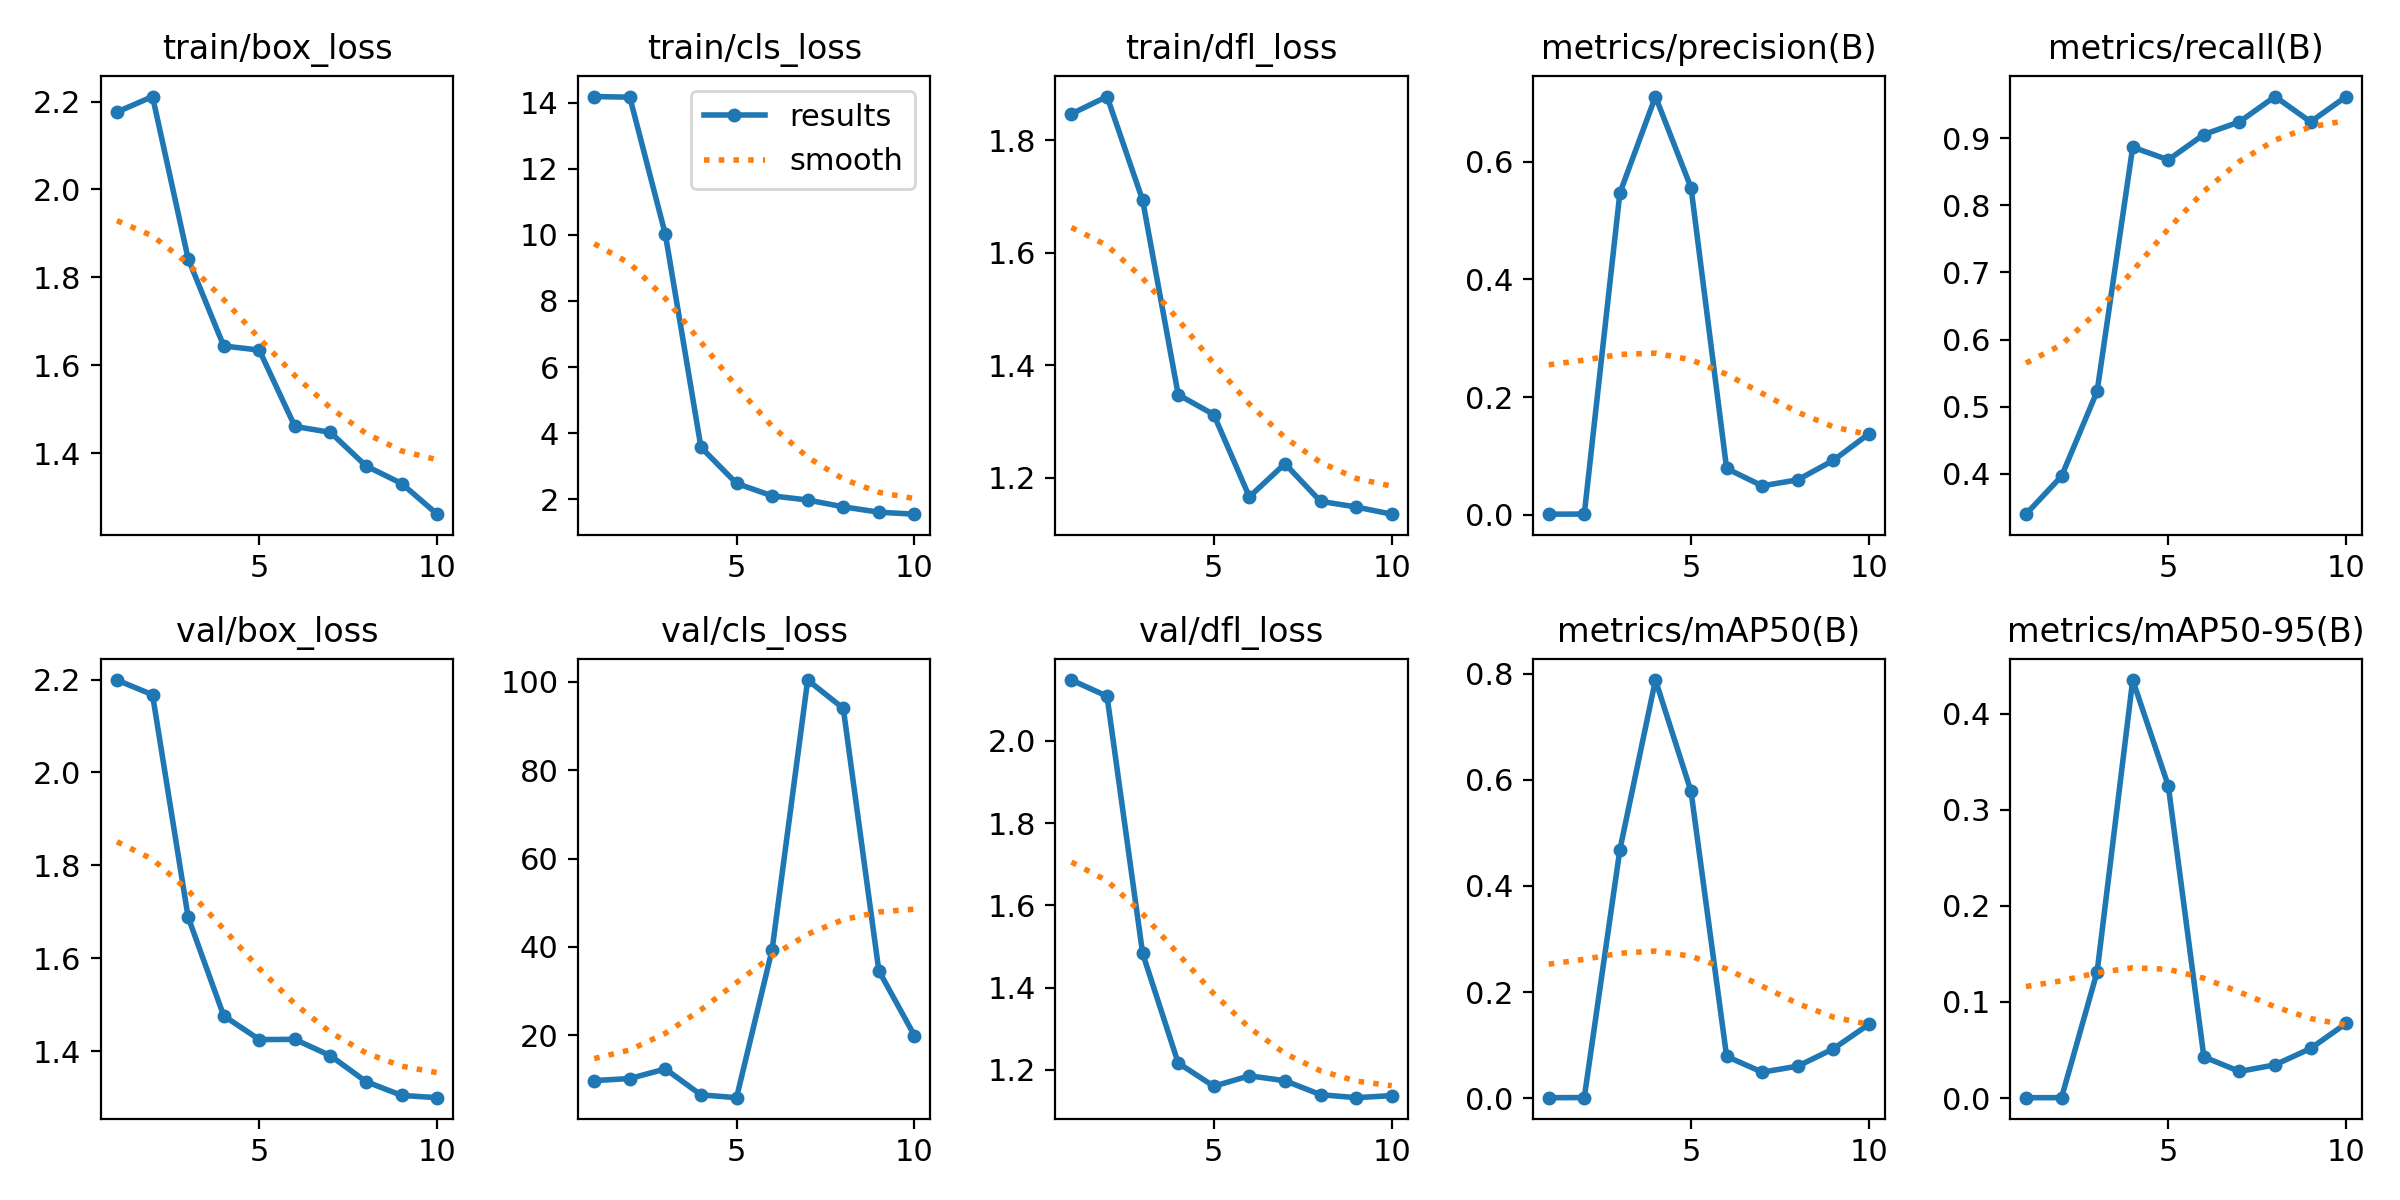

Data behind this chart, as committed beside it:
epoch, train/box_loss, train/cls_loss, train/dfl_loss, metrics/precision(B), metrics/recall(B), metrics/mAP50(B), metrics/mAP50-95(B), val/box_loss, val/cls_loss, val/dfl_loss, lr/pg0, lr/pg1, lr/pg2
1, 2.176, 14.19, 1.847, 0.00113, 0.3396, 0.0008, 0.00035, 2.199, 9.717, 2.148, 6e-05, 6e-05, 6e-05
2, 2.211, 14.17, 1.877, 0.00132, 0.3962, 0.00098, 0.00039, 2.167, 10.18, 2.108, 0.0001261, 0.0001261, 0.0001261
3, 1.842, 10.01, 1.693, 0.5464, 0.5229, 0.4681, 0.1313, 1.689, 12.35, 1.484, 0.0001764, 0.0001764, 0.0001764
4, 1.644, 3.573, 1.348, 0.7104, 0.8868, 0.7881, 0.4351, 1.476, 6.482, 1.217, 0.0002109, 0.0002109, 0.0002109
5, 1.634, 2.479, 1.312, 0.5555, 0.8679, 0.5783, 0.3251, 1.425, 5.846, 1.161, 0.0002295, 0.0002295, 0.0002295
6, 1.46, 2.103, 1.166, 0.07873, 0.9057, 0.07859, 0.04281, 1.425, 39.38, 1.186, 0.0002323, 0.0002323, 0.0002323
7, 1.447, 1.976, 1.225, 0.04919, 0.9245, 0.04891, 0.02766, 1.39, 100.4, 1.174, 0.0002192, 0.0002192, 0.0002192
8, 1.371, 1.77, 1.158, 0.05948, 0.9623, 0.06023, 0.03451, 1.335, 94.03, 1.14, 0.0001903, 0.0001903, 0.0001903
9, 1.331, 1.607, 1.148, 0.09252, 0.9245, 0.09295, 0.05158, 1.305, 34.59, 1.133, 0.0001456, 0.0001456, 0.0001456
10, 1.261, 1.548, 1.135, 0.1377, 0.9623, 0.1392, 0.07775, 1.3, 19.92, 1.138, 8.502e-05, 8.502e-05, 8.502e-05
